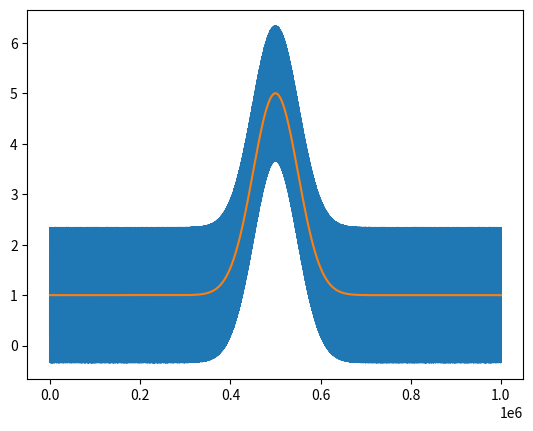

The matplotlib source for this figure:
import numpy as np
from scipy.optimize import curve_fit
import matplotlib.pyplot as plt
import time

def generate_gauss_1d(x, a, x0, s, b):
    """
    Generates a 1D Gaussian curve.

    :param parameters: The parameters (a, x0, s, b)
    :param x: The x values
    :return: A 1D Gaussian curve.
    """

    rng = np.random.default_rng()
    y = a * np.exp(-np.square(x - x0) / (2 * s**2)) + b + (rng.random(x.shape)-0.5) * a / 1.5

    return y

def generate_gauss_1d_no_noise(x, a, x0, s, b):
    """
    Generates a 1D Gaussian curve.

    :param parameters: The parameters (a, x0, s, b)
    :param x: The x values
    :return: A 1D Gaussian curve.
    """

    y = a * np.exp(-np.square(x - x0) / (2 * s**2)) + b

    return y

n_points = int(1e6)
true_parameters = np.array((4, n_points/2, n_points/20, 1), dtype=np.float32)
x = np.arange(n_points, dtype=np.float32)
# x = np.linspace(0, 4, n_points, dtype=np.float32)
data = generate_gauss_1d(x, *true_parameters)
# tolerance
tolerance = 0.001

# max_n_iterations
max_n_iterations = 50

initial_parameters = [3, n_points/1.8, n_points/40, 0]

t0 = time.time()
for _ in range(1):
    popt, pcov, infodict, mesg, ier = curve_fit(generate_gauss_1d_no_noise, x, data, p0=initial_parameters, full_output=True, ftol=tolerance)
print(time.time() - t0)
print(infodict["nfev"])

plt.plot(x, data)
plt.plot(x, generate_gauss_1d_no_noise(x, *popt))
plt.show()